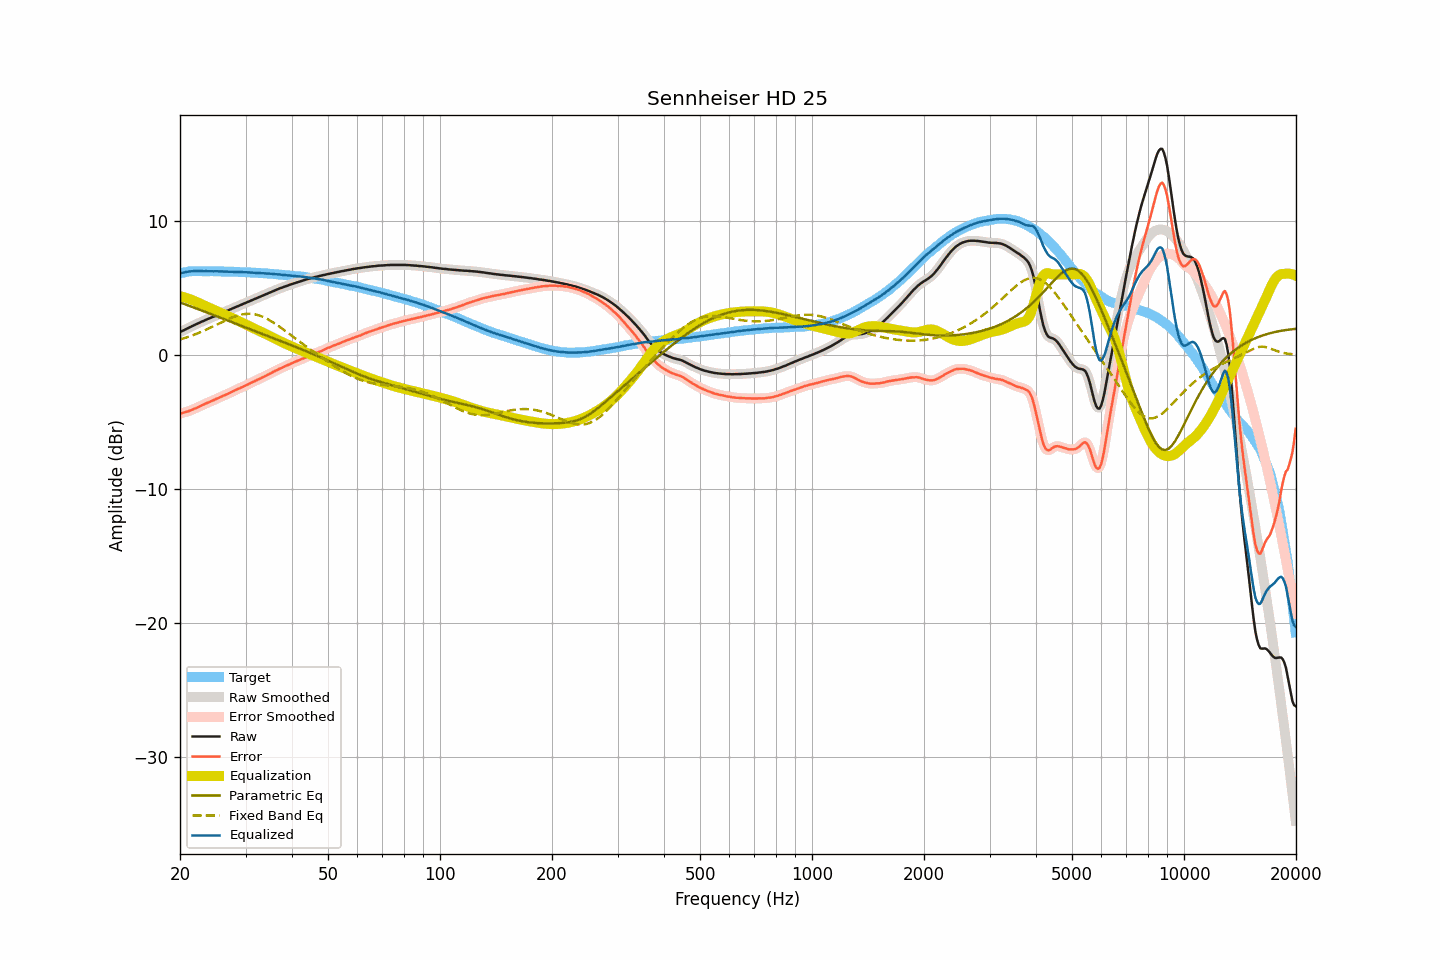

Values plotted in this chart, from the file beside it:
frequency, raw, smoothed, error, error_smoothed, equalization, parametric_eq, fixed_band_eq, equalized_raw, equalized_smoothed, target
20.00, 1.70, 1.70, -4.38, -4.38, 4.38, 3.92, 1.15, 6.08, 6.08, 6.08
20.20, 1.76, 1.76, -4.35, -4.35, 4.35, 3.87, 1.18, 6.11, 6.11, 6.11
20.40, 1.82, 1.82, -4.32, -4.32, 4.32, 3.83, 1.22, 6.14, 6.14, 6.14
20.61, 1.88, 1.88, -4.28, -4.28, 4.28, 3.78, 1.26, 6.16, 6.17, 6.16
20.81, 1.94, 1.94, -4.25, -4.25, 4.25, 3.74, 1.30, 6.19, 6.19, 6.19
21.02, 2.00, 2.00, -4.22, -4.21, 4.21, 3.69, 1.34, 6.21, 6.21, 6.22
21.23, 2.06, 2.06, -4.17, -4.17, 4.17, 3.65, 1.38, 6.23, 6.22, 6.23
21.44, 2.11, 2.12, -4.13, -4.12, 4.12, 3.60, 1.42, 6.23, 6.24, 6.24
21.66, 2.17, 2.17, -4.08, -4.07, 4.07, 3.56, 1.47, 6.24, 6.25, 6.25
21.87, 2.23, 2.23, -4.01, -4.02, 4.02, 3.51, 1.51, 6.26, 6.25, 6.25
22.09, 2.28, 2.29, -3.97, -3.97, 3.97, 3.47, 1.56, 6.25, 6.25, 6.26
22.31, 2.34, 2.34, -3.91, -3.92, 3.91, 3.42, 1.61, 6.26, 6.25, 6.26
22.54, 2.39, 2.40, -3.86, -3.86, 3.86, 3.38, 1.66, 6.25, 6.25, 6.25
22.76, 2.45, 2.45, -3.80, -3.80, 3.80, 3.33, 1.71, 6.25, 6.25, 6.25
22.99, 2.50, 2.50, -3.74, -3.74, 3.75, 3.29, 1.76, 6.25, 6.25, 6.24
23.22, 2.55, 2.56, -3.69, -3.69, 3.69, 3.24, 1.81, 6.24, 6.25, 6.24
23.45, 2.61, 2.61, -3.63, -3.63, 3.64, 3.20, 1.87, 6.25, 6.25, 6.24
23.69, 2.66, 2.66, -3.58, -3.58, 3.58, 3.15, 1.92, 6.25, 6.25, 6.24
23.92, 2.71, 2.71, -3.53, -3.53, 3.53, 3.10, 1.98, 6.24, 6.24, 6.24
24.16, 2.76, 2.76, -3.49, -3.48, 3.48, 3.06, 2.03, 6.24, 6.24, 6.25
24.40, 2.81, 2.81, -3.44, -3.43, 3.43, 3.01, 2.09, 6.24, 6.24, 6.25
24.65, 2.86, 2.87, -3.38, -3.38, 3.37, 2.97, 2.15, 6.24, 6.24, 6.24
24.89, 2.92, 2.92, -3.31, -3.32, 3.32, 2.92, 2.21, 6.24, 6.24, 6.24
25.14, 2.97, 2.97, -3.26, -3.26, 3.27, 2.87, 2.27, 6.24, 6.24, 6.24
25.39, 3.02, 3.02, -3.21, -3.21, 3.21, 2.83, 2.33, 6.24, 6.24, 6.24
25.65, 3.07, 3.07, -3.16, -3.16, 3.16, 2.78, 2.38, 6.23, 6.23, 6.23
25.91, 3.12, 3.12, -3.10, -3.10, 3.11, 2.74, 2.44, 6.23, 6.23, 6.22
26.16, 3.17, 3.17, -3.05, -3.05, 3.05, 2.69, 2.50, 6.23, 6.22, 6.22
26.43, 3.22, 3.22, -3.00, -3.00, 3.00, 2.64, 2.56, 6.22, 6.22, 6.22
26.69, 3.27, 3.27, -2.95, -2.95, 2.95, 2.60, 2.61, 6.22, 6.22, 6.22
26.96, 3.32, 3.32, -2.90, -2.89, 2.89, 2.55, 2.67, 6.21, 6.22, 6.22
27.23, 3.38, 3.38, -2.84, -2.84, 2.83, 2.50, 2.72, 6.22, 6.21, 6.22
27.50, 3.43, 3.43, -2.78, -2.78, 2.78, 2.46, 2.77, 6.21, 6.21, 6.22
27.77, 3.48, 3.49, -2.72, -2.72, 2.72, 2.41, 2.82, 6.20, 6.21, 6.20
28.05, 3.54, 3.54, -2.66, -2.66, 2.66, 2.36, 2.86, 6.21, 6.20, 6.20
28.33, 3.59, 3.59, -2.60, -2.60, 2.61, 2.32, 2.90, 6.20, 6.20, 6.19
28.62, 3.64, 3.64, -2.55, -2.55, 2.55, 2.27, 2.94, 6.19, 6.19, 6.19
28.90, 3.69, 3.69, -2.50, -2.49, 2.50, 2.23, 2.97, 6.19, 6.19, 6.19
29.19, 3.74, 3.74, -2.43, -2.44, 2.44, 2.18, 3.00, 6.18, 6.18, 6.18
29.48, 3.79, 3.79, -2.39, -2.39, 2.38, 2.13, 3.03, 6.18, 6.18, 6.18
29.78, 3.84, 3.84, -2.33, -2.33, 2.33, 2.09, 3.05, 6.17, 6.17, 6.17
30.08, 3.89, 3.89, -2.28, -2.28, 2.27, 2.04, 3.06, 6.17, 6.16, 6.17
30.38, 3.94, 3.94, -2.22, -2.22, 2.22, 1.99, 3.07, 6.16, 6.16, 6.16
30.68, 3.99, 4.00, -2.16, -2.16, 2.16, 1.95, 3.07, 6.15, 6.16, 6.16
30.99, 4.05, 4.05, -2.09, -2.10, 2.10, 1.90, 3.07, 6.15, 6.15, 6.15
31.30, 4.10, 4.10, -2.04, -2.04, 2.04, 1.85, 3.05, 6.14, 6.14, 6.14
31.61, 4.15, 4.15, -1.99, -1.98, 1.98, 1.81, 3.04, 6.14, 6.14, 6.14
31.93, 4.20, 4.20, -1.93, -1.93, 1.93, 1.76, 3.02, 6.13, 6.13, 6.13
32.24, 4.25, 4.25, -1.86, -1.87, 1.87, 1.71, 2.99, 6.12, 6.12, 6.12
32.57, 4.30, 4.30, -1.81, -1.81, 1.81, 1.67, 2.95, 6.11, 6.11, 6.11
32.89, 4.35, 4.35, -1.76, -1.75, 1.76, 1.62, 2.91, 6.11, 6.11, 6.11
33.22, 4.40, 4.40, -1.70, -1.70, 1.70, 1.58, 2.87, 6.10, 6.10, 6.10
33.55, 4.45, 4.45, -1.64, -1.64, 1.64, 1.53, 2.82, 6.09, 6.09, 6.10
33.89, 4.50, 4.50, -1.58, -1.58, 1.58, 1.48, 2.76, 6.08, 6.08, 6.08
34.23, 4.55, 4.56, -1.53, -1.52, 1.52, 1.44, 2.70, 6.07, 6.07, 6.08
34.57, 4.61, 4.61, -1.45, -1.46, 1.46, 1.39, 2.64, 6.07, 6.07, 6.07
34.92, 4.66, 4.66, -1.39, -1.40, 1.40, 1.34, 2.57, 6.06, 6.06, 6.05
35.27, 4.71, 4.71, -1.34, -1.33, 1.33, 1.30, 2.50, 6.05, 6.05, 6.05
35.62, 4.76, 4.76, -1.27, -1.27, 1.27, 1.25, 2.42, 6.04, 6.04, 6.04
35.97, 4.81, 4.81, -1.21, -1.21, 1.21, 1.20, 2.34, 6.03, 6.02, 6.02
... 635 more rows
